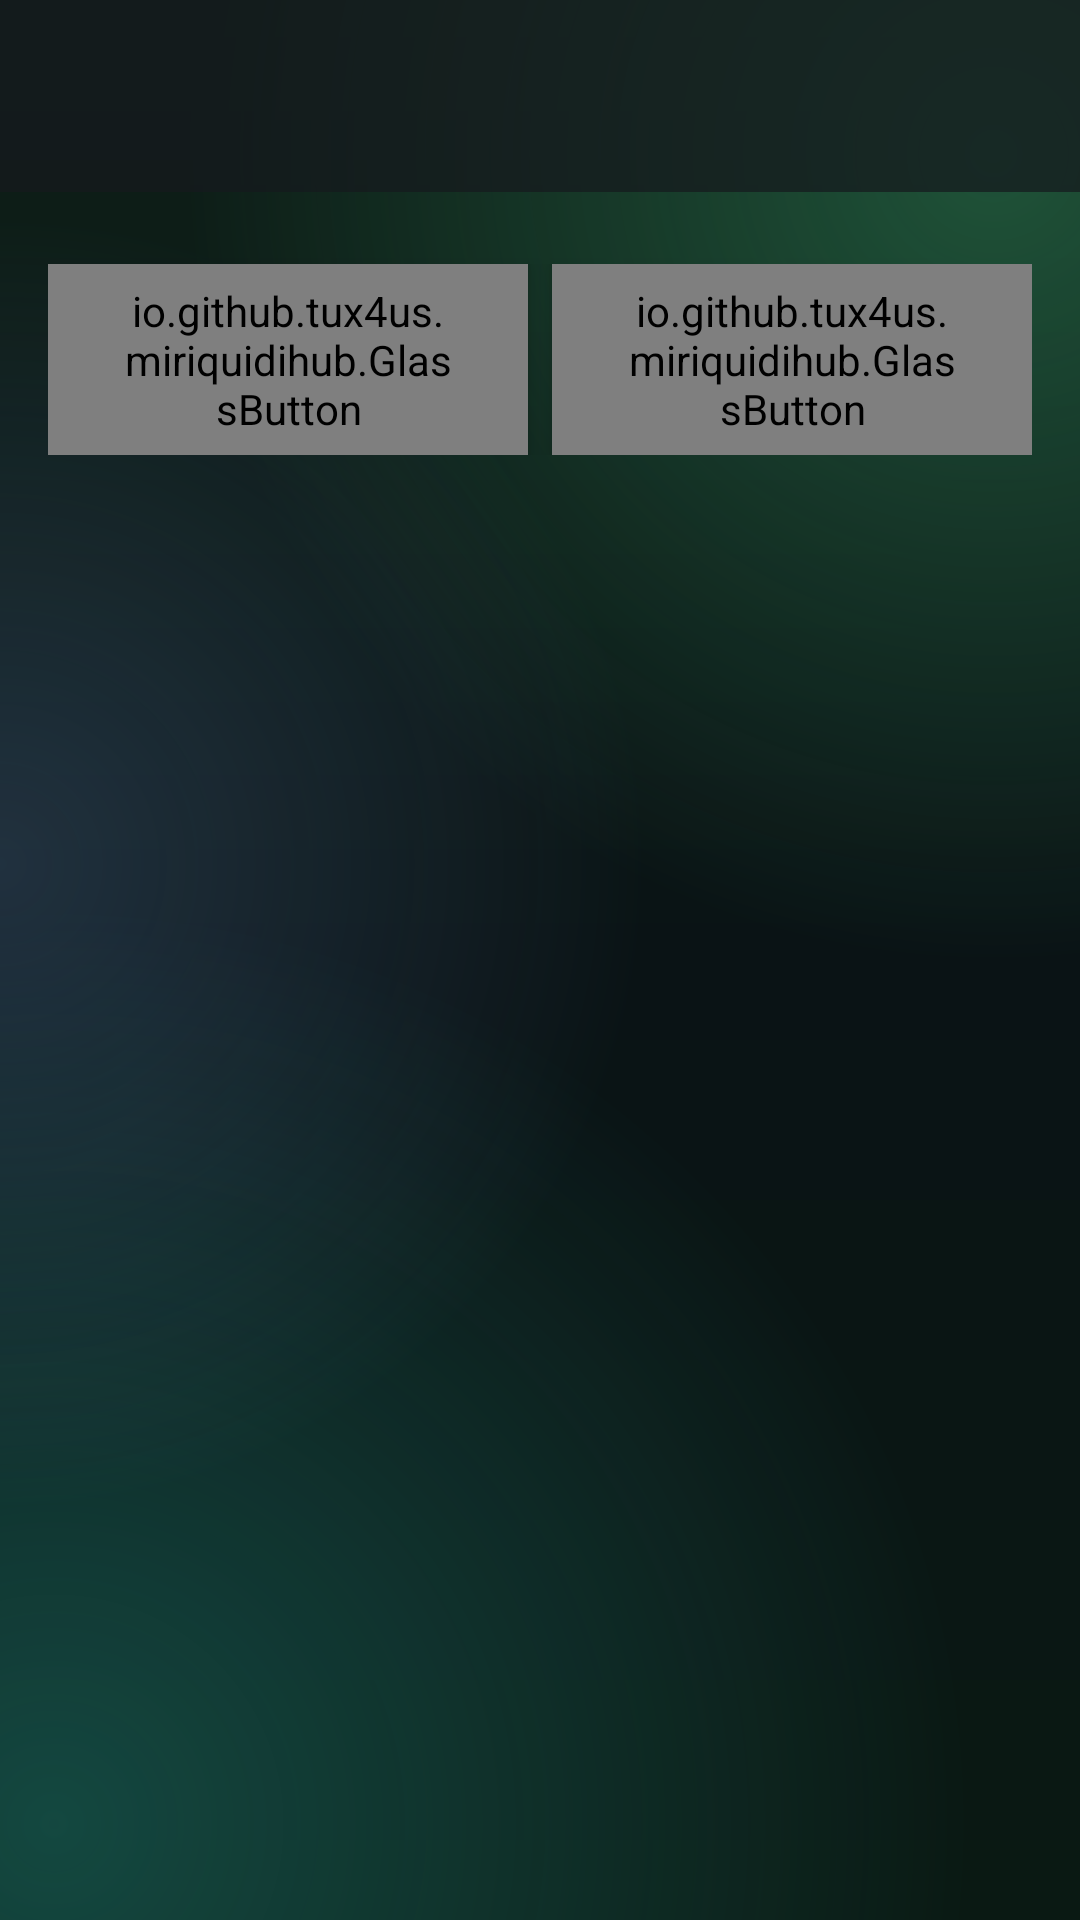

Write the Android layout XML for this screen, with the resource values it uses.
<!-- AndroidManifest.xml: application theme Theme.MiriquidiHub -->
<!-- res/layout/activity_tool.xml -->
<?xml version="1.0" encoding="utf-8"?>
<androidx.coordinatorlayout.widget.CoordinatorLayout
    xmlns:android="http://schemas.android.com/apk/res/android"
    xmlns:app="http://schemas.android.com/apk/res-auto"
    xmlns:tools="http://schemas.android.com/tools"
    android:layout_width="match_parent"
    android:layout_height="match_parent">

    <com.google.android.material.appbar.AppBarLayout
        android:layout_width="match_parent"
        android:layout_height="wrap_content"
        android:background="@color/gl_bar"
        android:fitsSystemWindows="true">

        <androidx.appcompat.widget.Toolbar
            android:id="@+id/toolbar"
            android:layout_width="match_parent"
            android:layout_height="?attr/actionBarSize"
            android:background="@android:color/transparent"
            app:titleTextColor="#FFFFFF" />
    </com.google.android.material.appbar.AppBarLayout>

    <androidx.core.widget.NestedScrollView
        android:id="@+id/contentScroll"
        android:layout_width="match_parent"
        android:layout_height="match_parent"
        android:clipToPadding="false"
        app:layout_behavior="@string/appbar_scrolling_view_behavior">

        <LinearLayout
            android:layout_width="match_parent"
            android:layout_height="wrap_content"
            android:orientation="vertical"
            android:padding="16dp">

            
            <io.github.tux4us.miriquidihub.GlassCardView
                android:id="@+id/cardSummary"
                android:layout_width="match_parent"
                android:layout_height="wrap_content"
                android:layout_marginBottom="12dp"
                android:visibility="gone"
                app:cardCornerRadius="16dp">

                <LinearLayout
                    android:layout_width="match_parent"
                    android:layout_height="wrap_content"
                    android:gravity="center_vertical"
                    android:orientation="horizontal"
                    android:padding="16dp">

                    <TextView
                        android:id="@+id/summaryIcon"
                        android:layout_width="28dp"
                        android:layout_height="wrap_content"
                        android:importantForAccessibility="no"
                        android:textSize="20sp"
                        android:textStyle="bold"
                        tools:text="✔" />

                    <TextView
                        android:id="@+id/tvSummary"
                        android:layout_width="0dp"
                        android:layout_height="wrap_content"
                        android:layout_weight="1"
                        android:textAppearance="?attr/textAppearanceTitleMedium"
                        tools:text="Alles in Ordnung" />
                </LinearLayout>
            </io.github.tux4us.miriquidihub.GlassCardView>

            <com.google.android.material.progressindicator.LinearProgressIndicator
                android:id="@+id/progress"
                android:layout_width="match_parent"
                android:layout_height="wrap_content"
                android:layout_marginBottom="12dp"
                android:indeterminate="true"
                android:visibility="gone" />

            
            <LinearLayout
                android:id="@+id/extraContainer"
                android:layout_width="match_parent"
                android:layout_height="wrap_content"
                android:orientation="vertical" />

            
            <LinearLayout
                android:layout_width="match_parent"
                android:layout_height="wrap_content"
                android:layout_marginBottom="8dp"
                android:orientation="horizontal">

                <io.github.tux4us.miriquidihub.GlassButton
                    android:id="@+id/btnPrimary"
                    style="@style/Widget.App.Button.Success"
                    android:layout_width="0dp"
                    android:layout_height="wrap_content"
                    android:layout_marginEnd="8dp"
                    android:layout_weight="1"
                    android:visibility="gone" />

                <io.github.tux4us.miriquidihub.GlassButton
                    android:id="@+id/btnSecondary"
                    style="@style/Widget.App.Button.Outlined"
                    android:layout_width="0dp"
                    android:layout_height="wrap_content"
                    android:layout_weight="1"
                    android:visibility="gone" />
            </LinearLayout>

            <LinearLayout
                android:id="@+id/rowCopyShare"
                android:layout_width="match_parent"
                android:layout_height="wrap_content"
                android:layout_marginBottom="12dp"
                android:orientation="horizontal">

                <io.github.tux4us.miriquidihub.GlassButton
                    android:id="@+id/btnCopy"
                    style="@style/Widget.App.Button.Outlined"
                    android:layout_width="0dp"
                    android:layout_height="wrap_content"
                    android:layout_marginEnd="8dp"
                    android:layout_weight="1"
                    android:text="@string/tool_copy" />

                <io.github.tux4us.miriquidihub.GlassButton
                    android:id="@+id/btnShare"
                    style="@style/Widget.App.Button.Outlined"
                    android:layout_width="0dp"
                    android:layout_height="wrap_content"
                    android:layout_weight="1"
                    android:text="@string/tool_share" />
            </LinearLayout>

            
            <LinearLayout
                android:id="@+id/sectionsContainer"
                android:layout_width="match_parent"
                android:layout_height="wrap_content"
                android:orientation="vertical" />

            <TextView
                android:id="@+id/tvFootnote"
                android:layout_width="match_parent"
                android:layout_height="wrap_content"
                android:layout_marginTop="8dp"
                android:textAppearance="?attr/textAppearanceBodySmall"
                android:visibility="gone" />
        </LinearLayout>
    </androidx.core.widget.NestedScrollView>
</androidx.coordinatorlayout.widget.CoordinatorLayout>
<!-- resources referenced by this layout -->
<resources>
  <color name="gl_bar">#B8161A1E</color>
  <string name="tool_copy">Kopieren</string>
  <string name="tool_share">Teilen</string>
  <style name="Widget.App.Button.Success">
          <item name="backgroundTint">@color/gl_btn_fill_success</item>
          <item name="strokeColor">@color/gl_btn_stroke_success</item>
          <item name="rippleColor">@color/gl_success_ripple</item>
      </style>
  <color name="gl_fill_subtle">#66101419</color>
  <color name="gl_neutral_ripple">#26FFFFFF</color>
  <color name="gl_success_ripple">#3D6FBF73</color>
  <style name="Widget.App.AppBarLayout" parent="Widget.Material3.AppBarLayout">
          <item name="android:background">@color/gl_bar</item>
          <item name="android:elevation">0dp</item>
          <item name="elevation">0dp</item>
          <item name="liftOnScroll">false</item>
          <item name="android:stateListAnimator">@null</item>
      </style>
  <style name="Widget.App.RadioButton" parent="Widget.Material3.CompoundButton.RadioButton">
          <item name="buttonTint">@color/radio_button_tint</item>
          <item name="android:textColor">?android:attr/textColorPrimary</item>
      </style>
  <style name="Widget.App.CheckBox" parent="Widget.Material3.CompoundButton.CheckBox">
          <item name="buttonTint">@color/checkbox_tint</item>
          <item name="android:textColor">?android:attr/textColorPrimary</item>
      </style>
  <style name="Widget.App.Chip" parent="Widget.Material3.Chip.Filter">
          <item name="chipBackgroundColor">@color/gl_fill</item>
          <item name="chipStrokeColor">@color/gl_stroke</item>
          <item name="chipStrokeWidth">1dp</item>
          <item name="android:textColor">?android:attr/textColorPrimary</item>
          <item name="rippleColor">@color/gl_ripple</item>
      </style>
  <style name="ThemeOverlay.App.BottomSheetDialog" parent="ThemeOverlay.Material3.BottomSheetDialog">
          <item name="bottomSheetStyle">@style/Widget.App.BottomSheet</item>
      </style>
  <color name="rd_overlay_accent">#7FCB82</color>
  <color name="rd_card">#1C2220</color>
  <color name="rd_text_primary">#F0F2EF</color>
  <color name="rd_text_secondary">#B2B8B0</color>
  <color name="gl_fill_strong">#2EFFFFFF</color>
  <color name="gl_stroke_strong">#66FFFFFF</color>
  <color name="gl_stroke">#38FFFFFF</color>
  <color name="rd_bg">#0D0F0E</color>
  <style name="AlertDialogTheme" parent="AlertDialogTheme.Base" />
  <color name="gl_fill">#8014181F</color>
  <color name="gl_ripple">#26FFFFFF</color>
  <style name="Widget.App.BottomSheet" parent="Widget.Material3.BottomSheet">
          <item name="backgroundTint">@color/gl_sheet</item>
          <item name="shapeAppearance">@style/ShapeAppearance.App.Sheet</item>
      </style>
  <color name="gl_bg_top">#0E2018</color>
  <color name="gl_bg_mid">#0A1315</color>
  <color name="gl_bg_bottom">#0A1913</color>
  <color name="gl_glow_green">#6638A169</color>
  <color name="gl_glow_clear">#00000000</color>
  <color name="gl_glow_teal">#5526A69A</color>
  <color name="gl_glow_blue">#445C7FB0</color>
  <color name="gl_sheet">#FA1A2025</color>
  <style name="ShapeAppearance.App.Sheet" parent="">
          <item name="cornerFamily">rounded</item>
          <item name="cornerSizeTopLeft">24dp</item>
          <item name="cornerSizeTopRight">24dp</item>
          <item name="cornerSizeBottomLeft">0dp</item>
          <item name="cornerSizeBottomRight">0dp</item>
      </style>
  <!-- drawable bg_glass_dialog (drawable) -->
  <?xml version="1.0" encoding="utf-8"?>
  <shape xmlns:android="http://schemas.android.com/apk/res/android"
      android:shape="rectangle">
      <solid android:color="@color/glass_dialog_fill" />
      <corners android:radius="24dp" />
      <stroke android:width="1dp" android:color="@color/glass_stroke_strong" />
  </shape>
  <color name="gl_dialog">#FA1A2025</color>
  <color name="rd_ripple_accent">#337FCB82</color>
</resources>
